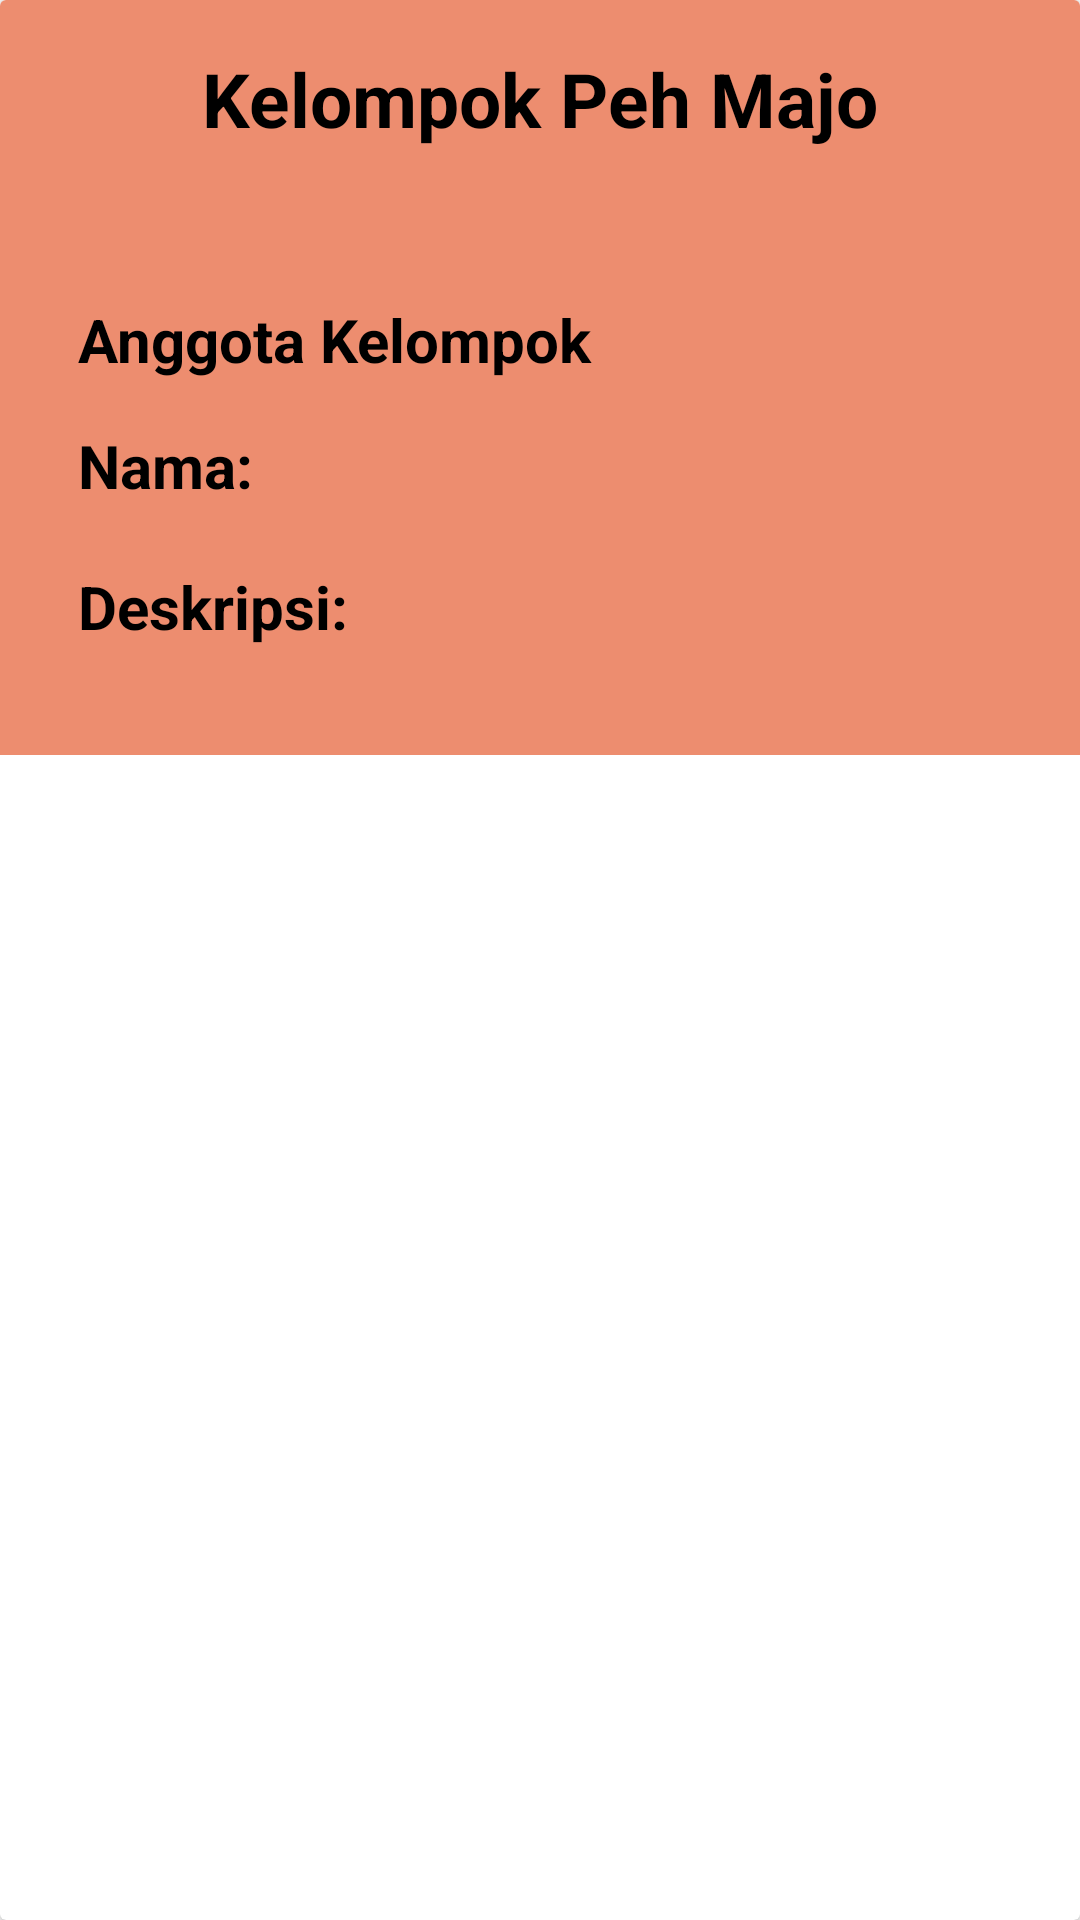

Reconstruct the res/layout file that produces this screen, plus the resources it refers to.
<!-- AndroidManifest.xml: application theme Theme.PehMajo -->
<!-- res/layout/daftar_kelompok.xml -->
<?xml version="1.0" encoding="utf-8"?>
<androidx.cardview.widget.CardView xmlns:android="http://schemas.android.com/apk/res/android"
    android:layout_width="match_parent"
    android:layout_height="wrap_content"
    android:layout_margin="6dp"
    android:elevation="6dp">

    <RelativeLayout
        android:layout_width="match_parent"
        android:layout_height="wrap_content"
        android:padding="16dp"
        android:background="#ED8D6F">

        <TextView
            android:id="@+id/tv_judul"
            android:layout_width="wrap_content"
            android:layout_height="wrap_content"
            android:text="Kelompok Peh Majo"
            android:textSize="25dp"
            android:textStyle="bold"
            android:textColor="@color/black"
            android:layout_marginLeft="6dp"
            android:layout_marginBottom="50dp"
            android:layout_centerHorizontal="true" />

        <TextView
            android:id="@+id/tv_Anggota_Kelompok"
            android:layout_width="wrap_content"
            android:layout_height="wrap_content"
            android:text="Anggota Kelompok"
            android:textSize="20dp"
            android:textStyle="bold"
            android:layout_below="@+id/tv_judul"
            android:textColor="@color/black"
            android:layout_marginLeft="10dp"
            android:layout_marginBottom="15dp"
            android:justificationMode="inter_word"
            android:maxLines="3"
            android:ellipsize="end"/>

        <TextView
            android:id="@+id/tv_nama_anggota"
            android:layout_width="wrap_content"
            android:layout_height="wrap_content"
            android:text="Nama: "
            android:textSize="20sp"
            android:textStyle="bold"
            android:textColor="@color/black"
            android:layout_marginLeft="10dp"
            android:layout_below="@+id/tv_Anggota_Kelompok"
            android:layout_marginBottom="20sp"/>

        <TextView
            android:id="@+id/tv_deskripsi"
            android:layout_width="wrap_content"
            android:layout_height="wrap_content"
            android:text="Deskripsi: "
            android:textSize="20sp"
            android:textStyle="bold"
            android:textColor="@color/black"
            android:layout_marginLeft="10dp"
            android:layout_below="@id/tv_nama_anggota"
            android:layout_marginBottom="20sp"/>

    </RelativeLayout>

</androidx.cardview.widget.CardView>
<!-- resources referenced by this layout -->
<resources>
  <style name="Theme.PehMajo" parent="Theme.MaterialComponents.DayNight.DarkActionBar">
          
          <item name="colorPrimary">@color/purple_500</item>
          <item name="colorPrimaryVariant">@color/purple_700</item>
          <item name="colorOnPrimary">@color/white</item>
          
          <item name="colorSecondary">@color/teal_200</item>
          <item name="colorSecondaryVariant">@color/teal_700</item>
          <item name="colorOnSecondary">@color/black</item>
          
          <item name="android:statusBarColor">?attr/colorPrimaryVariant</item>
          
      </style>
  <!-- not gathered from this repository: default colours our renderer supplied (Android Studio template values) -->
  <color name="purple_500">#FF6200EE</color>
  <color name="purple_700">#FF3700B3</color>
  <color name="teal_200">#FF03DAC5</color>
  <color name="teal_700">#FF018786</color>
  <color name="black">#FF000000</color>
  <color name="white">#FFFFFFFF</color>
</resources>
